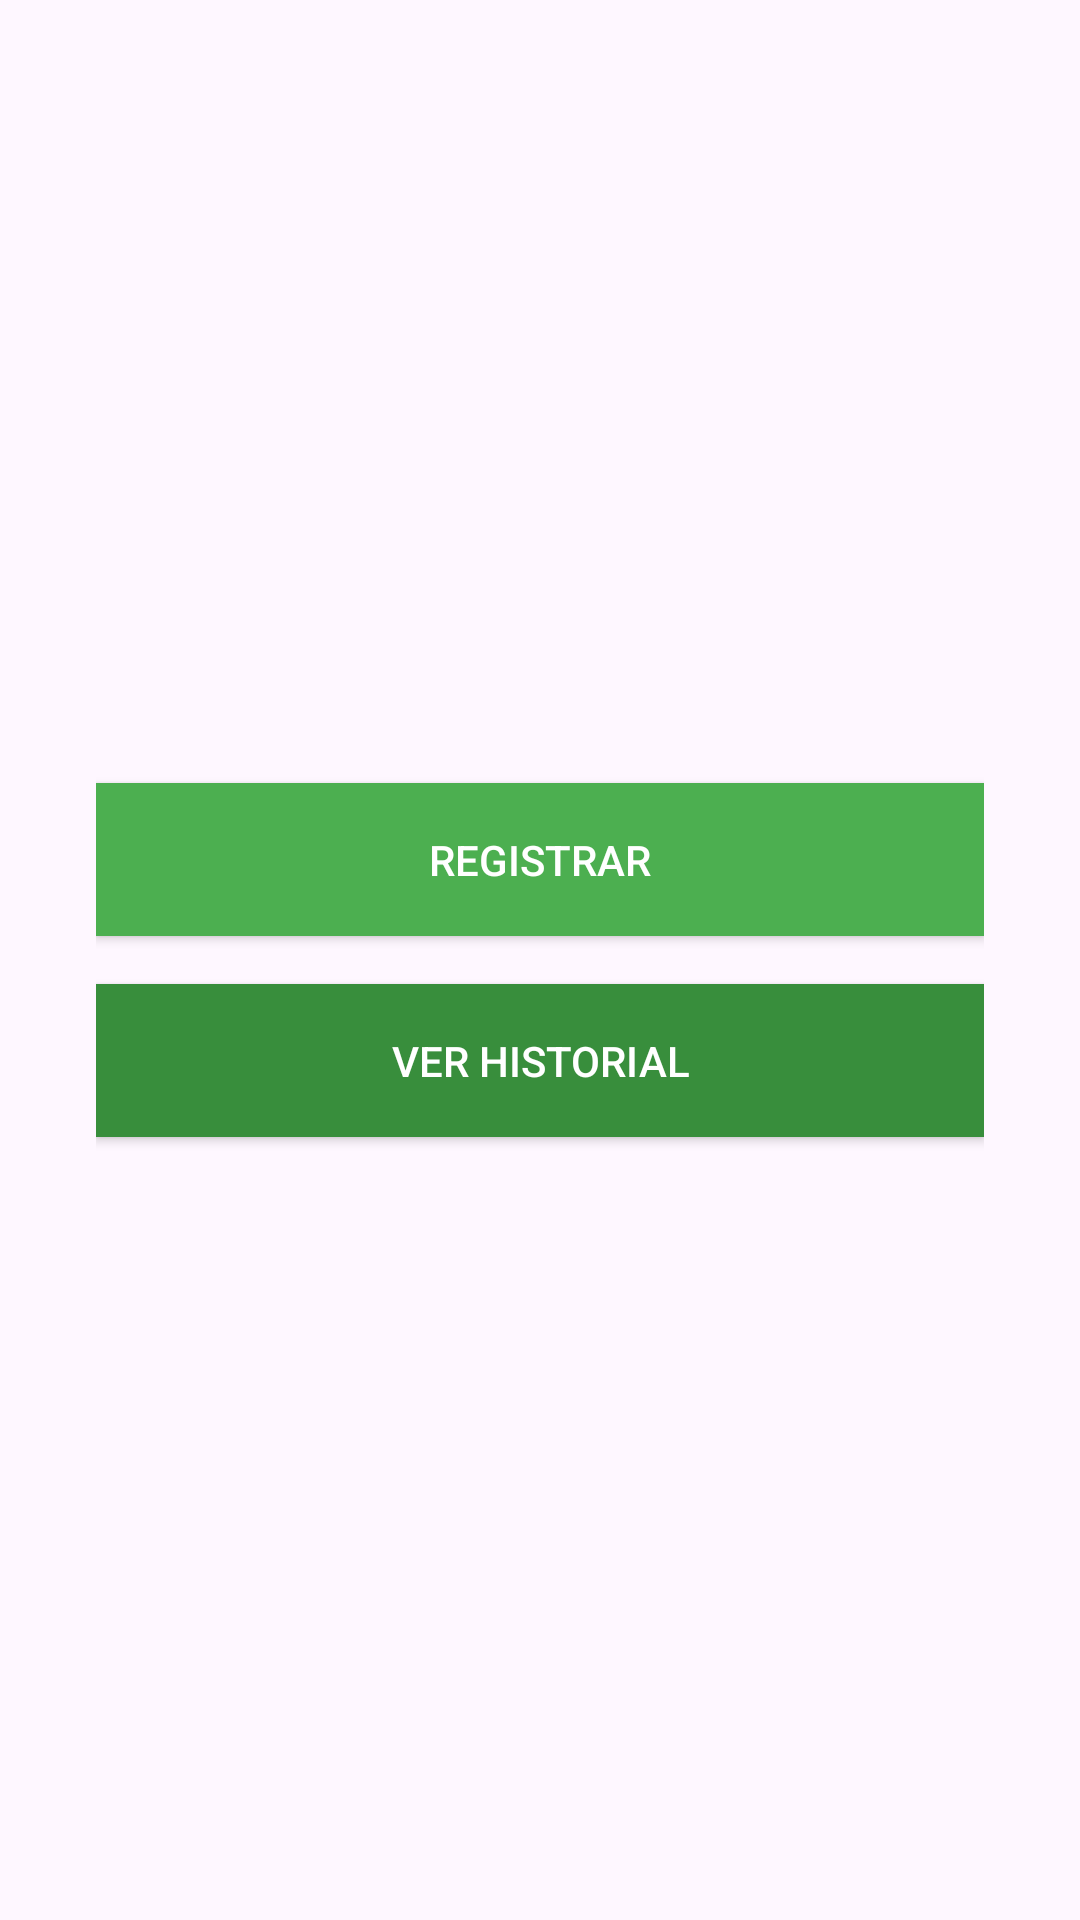

The Android layout XML behind this screen, and the referenced resources:
<!-- AndroidManifest.xml: application theme Theme.Sensor_app -->
<!-- res/layout/activity_menu.xml -->
<?xml version="1.0" encoding="utf-8"?>
<LinearLayout xmlns:android="http://schemas.android.com/apk/res/android"
    xmlns:tools="http://schemas.android.com/tools"
    android:orientation="vertical"
    android:layout_width="match_parent"
    android:layout_height="match_parent"
    android:gravity="center"
    android:padding="32dp">

    <Button
        android:id="@+id/menuRegisterBtn"
        android:layout_width="match_parent"
        android:layout_height="wrap_content"
        android:text="Registrar"
        android:background="@color/verde_principal"
        android:textColor="@color/white"
        android:padding="16dp"
        tools:ignore="HardcodedText" />

    <Button
        android:id="@+id/menuViewBtn"
        android:layout_width="match_parent"
        android:layout_height="wrap_content"
        android:text="Ver Historial"
        android:layout_marginTop="16dp"
        android:background="@color/verde_oscuro"
        android:textColor="@color/white"
        android:padding="16dp"
        tools:ignore="HardcodedText" />
</LinearLayout>
<!-- resources referenced by this layout -->
<resources>
  <color name="verde_oscuro">#388E3C</color>
  <color name="verde_principal">#4CAF50</color>
  <color name="white">#FFFFFFFF</color>
  <style name="Theme.Sensor_app" parent="Base.Theme.Sensor_app" />
  <style name="Base.Theme.Sensor_app" parent="Theme.Material3.DayNight.NoActionBar">
          
          <item name="colorPrimary">@color/verde_principal</item>
          <item name="colorPrimaryContainer">@color/verde_claro</item>
          <item name="colorOnPrimary">@color/white</item>
  
          <item name="colorSecondary">@color/verde_principal</item>
          <item name="colorSecondaryContainer">@color/verde_claro</item>
          <item name="colorOnSecondary">@color/white</item>
  
          
          <item name="materialButtonStyle">@style/Widget.SensorApp.Button</item>
      </style>
  <color name="verde_claro">#C8E6C9</color>
  <style name="Widget.SensorApp.Button" parent="Widget.Material3.Button">
          <item name="backgroundTint">@color/verde_principal</item>
          <item name="rippleColor">@color/verde_oscuro</item>
          <item name="android:textColor">@color/white</item>
      </style>
</resources>
